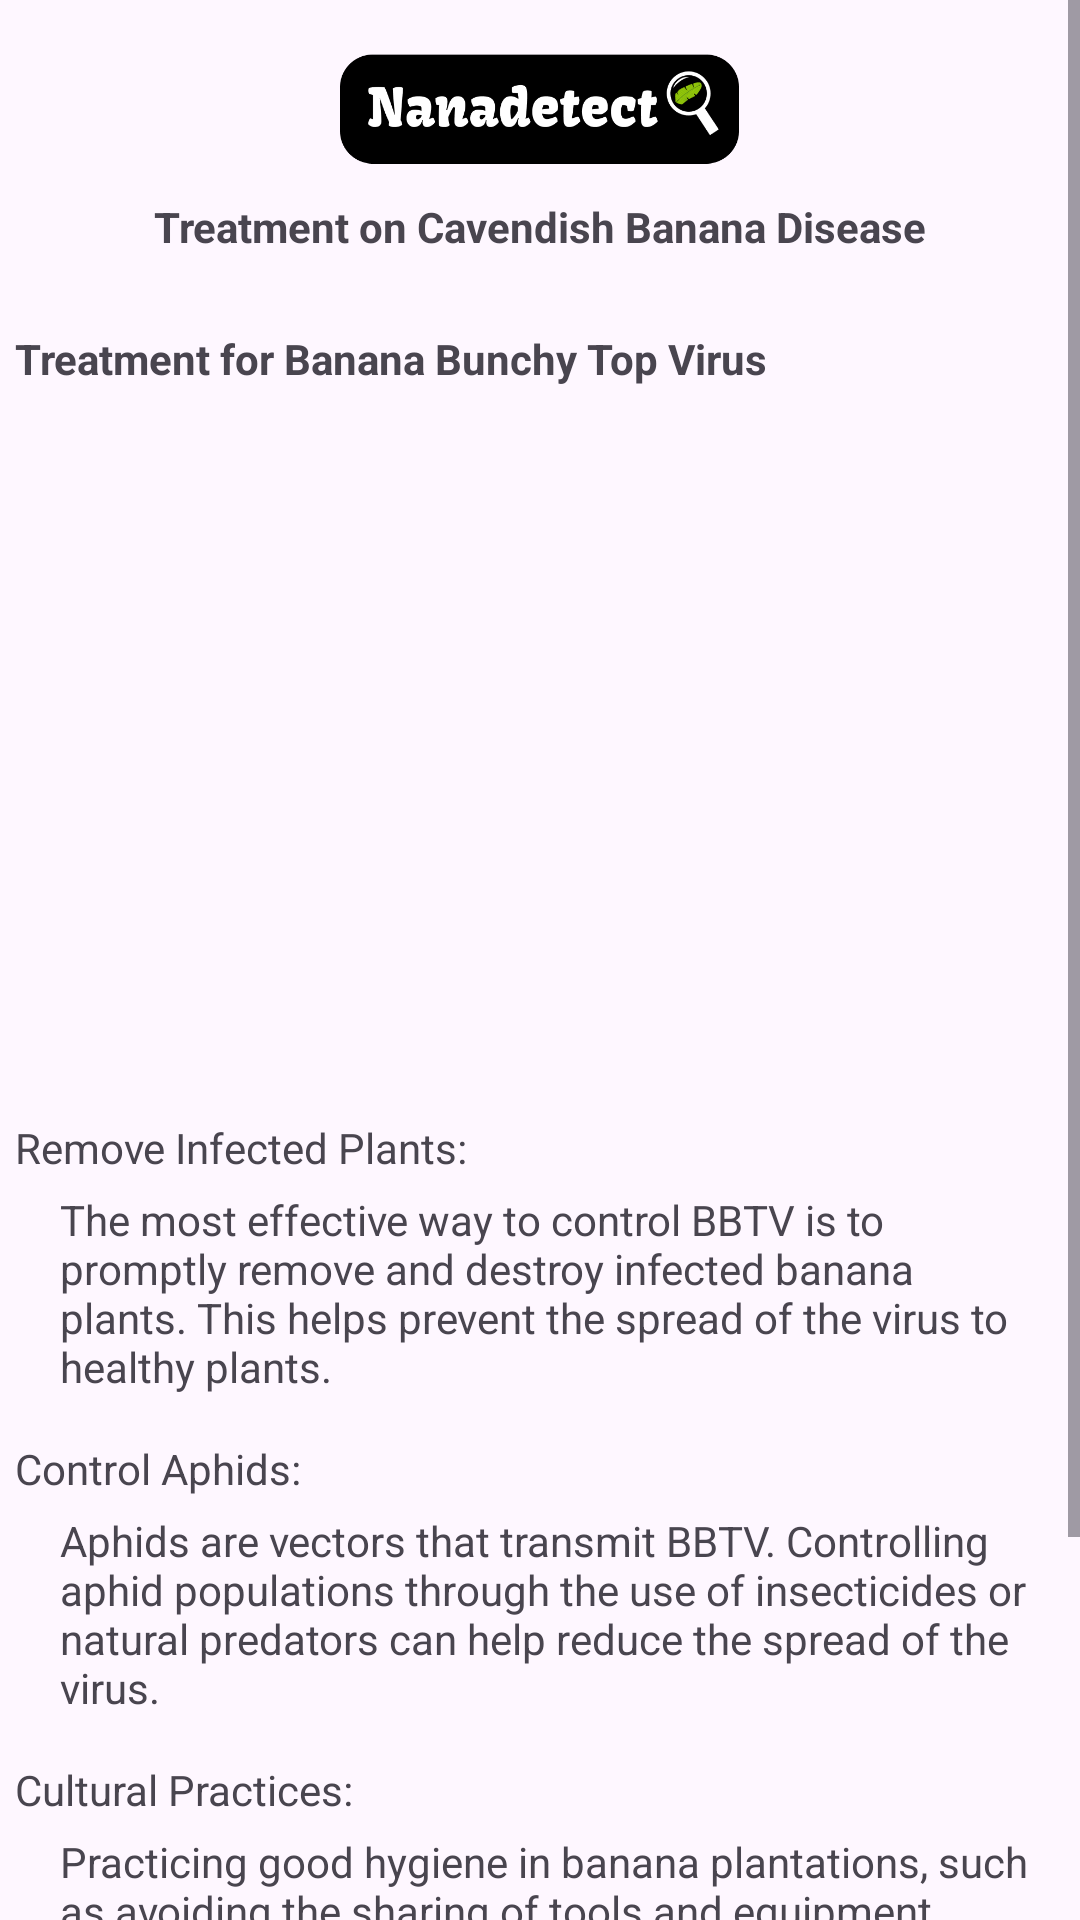

This screen was rendered from an Android layout file. Write that file and the resources it references.
<!-- AndroidManifest.xml: application theme Theme.Nanadetect -->
<!-- res/layout/activity_screen7.xml -->
<?xml version="1.0" encoding="utf-8"?>
<androidx.constraintlayout.widget.ConstraintLayout xmlns:android="http://schemas.android.com/apk/res/android"
    xmlns:app="http://schemas.android.com/apk/res-auto"
    xmlns:tools="http://schemas.android.com/tools"
    android:layout_width="match_parent"
    android:layout_height="match_parent"
    tools:context=".Screen7">

    <ScrollView
        android:layout_width="match_parent"
        android:layout_height="match_parent"
        android:textSize="14sp"
        tools:layout_editor_absoluteX="105dp"
        tools:layout_editor_absoluteY="16dp">

        <LinearLayout
            android:layout_width="match_parent"
            android:layout_height="wrap_content"
            android:orientation="vertical"
            tools:ignore="ExtraText,UseCompoundDrawables">

            

            <ImageView
                android:id="@+id/imageView5"
                android:layout_width="133dp"
                android:layout_height="40dp"
                android:layout_gravity="center"
                android:layout_marginTop="16dp"
                android:contentDescription="@string/logo"
                app:layout_constraintBottom_toTopOf="@+id/imageView4"
                app:layout_constraintEnd_toEndOf="parent"
                app:layout_constraintHorizontal_bias="0.023"
                app:layout_constraintStart_toStartOf="parent"
                app:layout_constraintTop_toTopOf="parent"
                app:layout_constraintVertical_bias="0.39"
                app:srcCompat="@drawable/logo2" />

            <TextView
                android:id="@+id/title"
                android:layout_width="wrap_content"
                android:layout_height="match_parent"
                android:layout_gravity="center"
                android:layout_marginTop="10dp"
                android:text="@string/title"
                android:textSize="14sp"
                android:textStyle="bold"
                tools:layout_editor_absoluteX="173dp"
                tools:layout_editor_absoluteY="38dp" />

            <TextView
                android:id="@+id/bbtv"
                android:layout_width="match_parent"
                android:layout_height="wrap_content"
                android:text="Treatment for Banana Bunchy Top Virus"
                android:layout_marginStart="5dp"
                android:layout_marginTop="25dp"
                android:textSize="14sp"
                android:textStyle="bold"
                tools:ignore="HardcodedText"
                />

            <ImageView
                android:id="@+id/bbtvirus"
                android:layout_width="224dp"
                android:layout_height="224dp"
                android:layout_gravity="center"
                android:layout_marginTop="20dp"
                app:srcCompat="@drawable/bbtv"
                android:contentDescription="@string/bbtv" />

            <TextView
                android:id="@+id/bbtv1"
                android:layout_width="match_parent"
                android:layout_height="wrap_content"
                android:layout_marginStart="5dp"
                android:textSize="14sp"
                android:text="@string/bbtv1" />

            <TextView
                android:id="@+id/bbtvdes1"
                android:layout_width="match_parent"
                android:layout_height="wrap_content"
                android:layout_marginStart="20dp"
                android:layout_marginTop="5dp"
                android:layout_marginEnd="15dp"
                android:textSize="14sp"
                android:text="@string/bbtvdes1"
                tools:ignore="VisualLintLongText" />

            <TextView
                android:id="@+id/bbtv2"
                android:layout_width="match_parent"
                android:layout_height="wrap_content"
                android:layout_marginStart="5dp"
                android:layout_marginTop="15dp"
                android:textSize="14sp"
                android:text="@string/control_aphids" />

            <TextView
                android:id="@+id/bbtvdes2"
                android:layout_width="match_parent"
                android:layout_height="wrap_content"
                android:layout_marginStart="20dp"
                android:layout_marginTop="5dp"
                android:layout_marginEnd="15dp"
                android:textSize="14sp"
                android:text="@string/bbtvdes2"
                tools:ignore="VisualLintLongText" />

            <TextView
                android:id="@+id/textVibbtv3"
                android:layout_width="match_parent"
                android:layout_height="wrap_content"
                android:layout_marginStart="5dp"
                android:layout_marginTop="15dp"
                android:textSize="14sp"
                android:text="@string/cultural_practices" />

            <TextView
                android:id="@+id/bbtvdes3"
                android:layout_width="match_parent"
                android:layout_height="wrap_content"
                android:layout_marginStart="20dp"
                android:layout_marginTop="5dp"
                android:layout_marginEnd="15dp"
                android:textSize="14sp"
                android:text="@string/bbtvdes3"
                tools:ignore="VisualLintLongText" />

            <TextView
                android:id="@+id/bbtv4"
                android:layout_width="match_parent"
                android:layout_height="wrap_content"
                android:layout_marginStart="5dp"
                android:layout_marginTop="15dp"
                android:textSize="14sp"
                android:text="@string/bbtv4" />

            <TextView
                android:id="@+id/bbtvdes4"
                android:layout_width="match_parent"
                android:layout_height="wrap_content"
                android:layout_marginStart="20dp"
                android:layout_marginTop="5dp"
                android:layout_marginEnd="15dp"
                android:layout_marginBottom="30dp"
                android:textSize="14sp"
                android:text="@string/bbtvdes4" />


            

        </LinearLayout>
    </ScrollView>

</androidx.constraintlayout.widget.ConstraintLayout>
<!-- resources referenced by this layout -->
<resources>
  <!-- drawable logo2: png bitmap (drawable, 18656 bytes) -->
  <string name="bbtv">TODO</string>
  <string name="bbtv1">Remove Infected Plants:</string>
  <string name="bbtv4">Resistant Varieties:</string>
  <string name="bbtvdes1">The most effective way to control BBTV is to promptly remove and destroy infected banana plants. This helps prevent the spread of the virus to healthy plants.</string>
  <string name="bbtvdes2">Aphids are vectors that transmit BBTV. Controlling aphid populations through the use of insecticides or natural predators can help reduce the spread of the virus.</string>
  <string name="bbtvdes3">Practicing good hygiene in banana plantations, such as avoiding the sharing of tools and equipment between infected and healthy plants, can help prevent the transmission of the virus.</string>
  <string name="bbtvdes4">Some banana varieties show resistance to BBTV. Consider planting resistant varieties if available in your region.</string>
  <string name="control_aphids">Control Aphids:</string>
  <string name="cultural_practices">Cultural Practices:</string>
  <string name="logo">TODO</string>
  <string name="title">Treatment on Cavendish Banana Disease</string>
  <style name="Theme.Nanadetect" parent="Base.Theme.Nanadetect" />
  <style name="Base.Theme.Nanadetect" parent="Theme.Material3.DayNight.NoActionBar">
          
          
      </style>
</resources>
